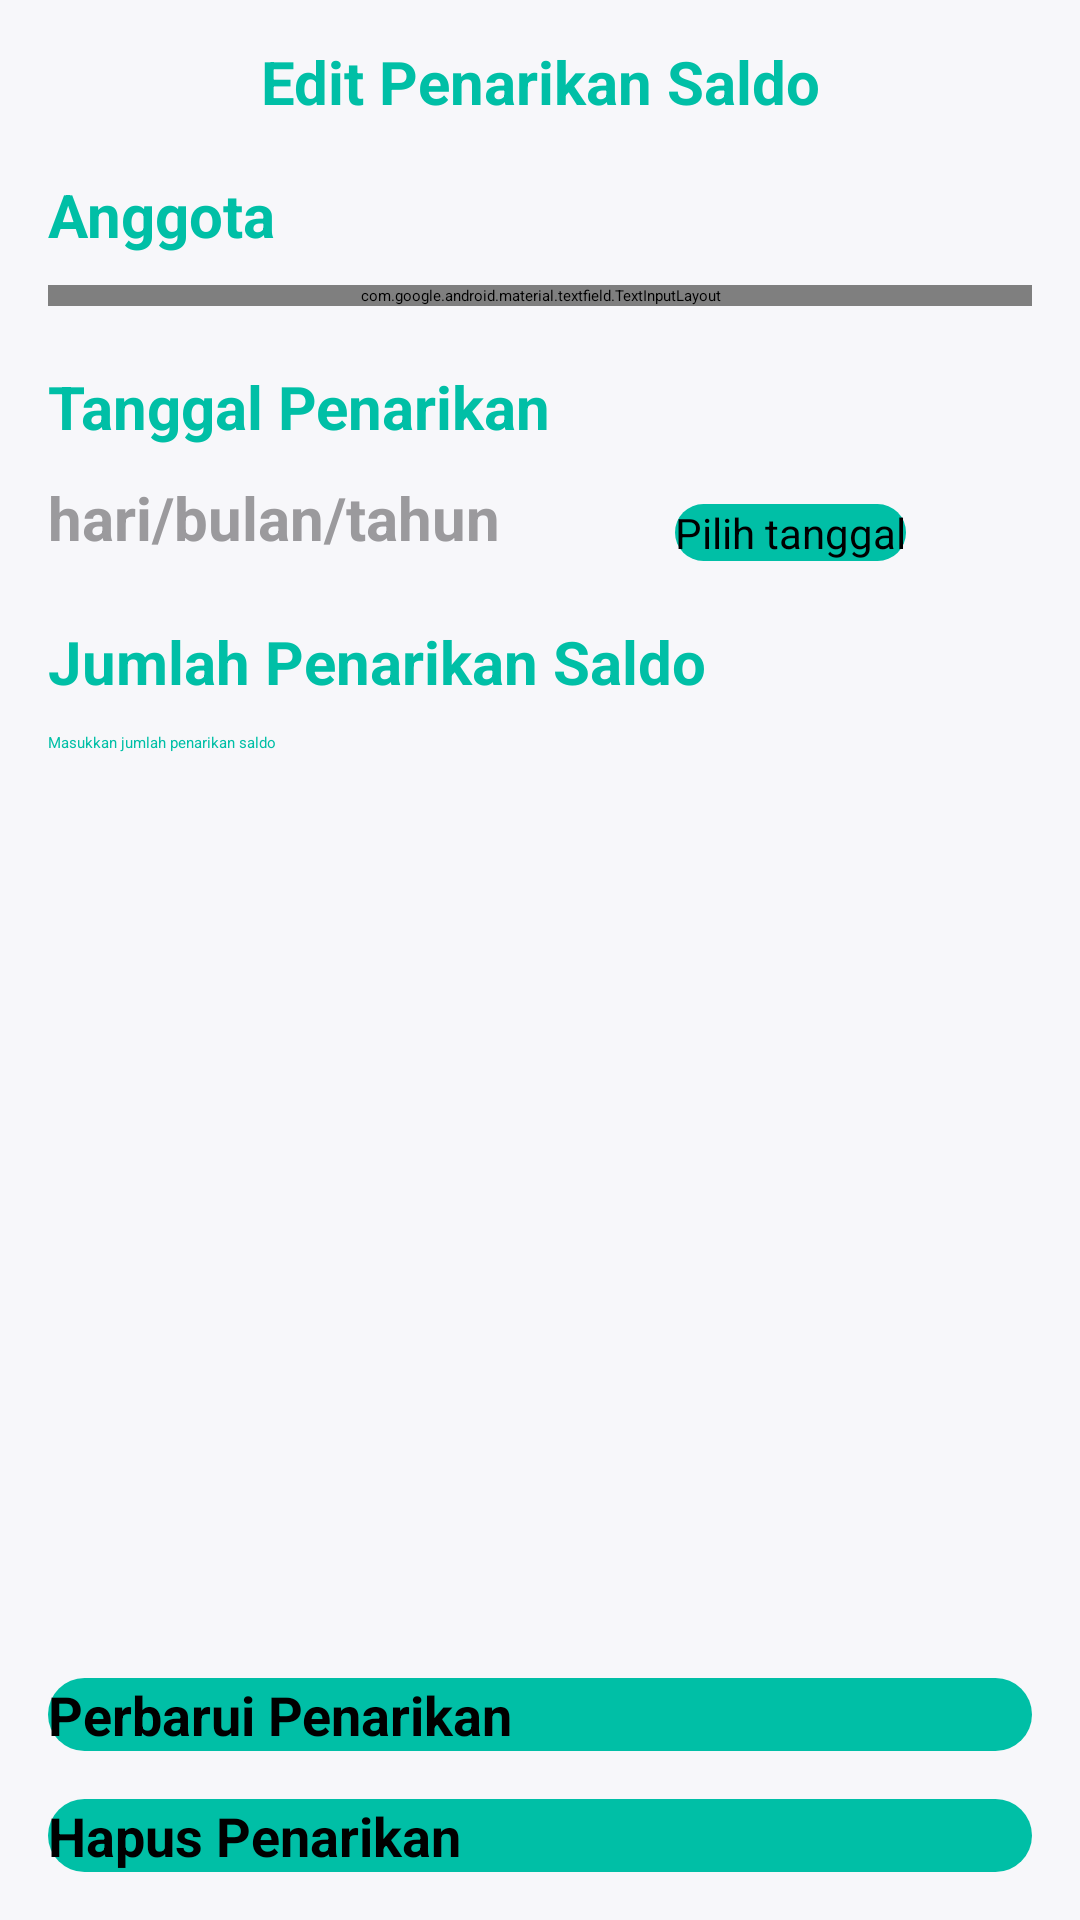

Layout XML and referenced resources for this Android screen:
<!-- AndroidManifest.xml: application theme Theme.BankSampahMliriprowo -->
<!-- res/layout/activity_edit_daftar_penarikan_saldo_admin.xml -->
<?xml version="1.0" encoding="utf-8"?>
<androidx.constraintlayout.widget.ConstraintLayout xmlns:android="http://schemas.android.com/apk/res/android"
    xmlns:app="http://schemas.android.com/apk/res-auto"
    xmlns:tools="http://schemas.android.com/tools"
    android:layout_width="match_parent"
    android:layout_height="match_parent"
    android:background="@color/background"
    tools:context=".admin.EditDaftarPenarikanSaldoAdminActivity">

    <TextView
        android:layout_width="match_parent"
        android:layout_height="wrap_content"
        android:text="@string/edit_penarikan_saldo"
        android:textColor="@color/primary"
        android:textSize="20sp"
        android:textStyle="bold"
        android:gravity="center"
        app:layout_constraintBottom_toBottomOf="@+id/backButton"
        app:layout_constraintEnd_toEndOf="parent"
        app:layout_constraintStart_toEndOf="@+id/backButton"
        app:layout_constraintTop_toTopOf="@+id/backButton" />

    <androidx.appcompat.widget.AppCompatImageView
        android:id="@+id/backButton"
        android:layout_width="22dp"
        android:layout_height="22dp"
        android:layout_marginStart="8dp"
        android:layout_marginTop="16dp"
        android:src="@drawable/ic_close"
        android:tint="@color/dark_Red"
        app:layout_constraintStart_toStartOf="parent"
        app:layout_constraintTop_toTopOf="parent" />

    <TextView
        android:id="@+id/textUser"
        android:layout_width="match_parent"
        android:layout_height="wrap_content"
        android:layout_marginTop="20dp"
        android:layout_marginStart="16dp"
        android:text="@string/anggota"
        android:textColor="@color/primary"
        android:textSize="20sp"
        android:textStyle="bold"
        android:gravity="left"
        app:layout_constraintEnd_toEndOf="parent"
        app:layout_constraintStart_toEndOf="parent"
        app:layout_constraintTop_toBottomOf="@id/backButton" />

    <com.google.android.material.textfield.TextInputLayout
        android:id="@+id/userContainer"
        style="@style/Widget.MaterialComponents.TextInputLayout.OutlinedBox.ExposedDropdownMenu"
        android:layout_width="match_parent"
        android:layout_height="wrap_content"
        android:layout_marginStart="16dp"
        android:layout_marginTop="10dp"
        android:layout_marginEnd="16dp"
        app:layout_constraintEnd_toEndOf="parent"
        app:layout_constraintStart_toStartOf="parent"
        app:layout_constraintTop_toBottomOf="@id/textUser">

        <AutoCompleteTextView
            android:id="@+id/autoCompleteTextView"
            android:layout_width="match_parent"
            android:layout_height="wrap_content"
            android:layout_weight="1"
            android:inputType="none"
            android:text="@string/pilih_anggota"/>

    </com.google.android.material.textfield.TextInputLayout>

    <TextView
        android:id="@+id/textDate"
        android:layout_width="match_parent"
        android:layout_height="wrap_content"
        android:layout_marginTop="20dp"
        android:layout_marginStart="16dp"
        android:text="@string/tanggal_penarikan"
        android:textColor="@color/primary"
        android:textSize="20sp"
        android:textStyle="bold"
        android:gravity="left"
        app:layout_constraintEnd_toEndOf="parent"
        app:layout_constraintStart_toEndOf="parent"
        app:layout_constraintTop_toBottomOf="@id/userContainer" />

    <TextView
        android:id="@+id/date"
        android:layout_width="wrap_content"
        android:layout_height="wrap_content"
        android:layout_marginStart="16dp"
        android:layout_marginTop="10dp"
        android:gravity="left"
        android:text="@string/hari_bulan_tahun"
        android:textColor="@color/secondary_text"
        android:textSize="20sp"
        android:textStyle="bold"
        app:layout_constraintStart_toStartOf="parent"
        app:layout_constraintTop_toBottomOf="@id/textDate" />

    <Button
        android:id="@+id/btnDate"
        android:layout_width="wrap_content"
        android:layout_height="wrap_content"
        android:layout_marginTop="10dp"
        android:background="@drawable/rounded_border2"
        android:text="@string/pilih_tanggal"
        android:textColor="@color/black"
        android:textSize="14sp"
        app:layout_constraintBottom_toBottomOf="@+id/date"
        app:layout_constraintEnd_toEndOf="parent"
        app:layout_constraintStart_toEndOf="@id/date"
        app:layout_constraintTop_toTopOf="@+id/date" />

    <TextView
        android:id="@+id/textTotal"
        android:layout_width="match_parent"
        android:layout_height="wrap_content"
        android:layout_marginTop="20dp"
        android:layout_marginStart="16dp"
        android:text="@string/jumlah_penarikan_saldo"
        android:textColor="@color/primary"
        android:textSize="20sp"
        android:textStyle="bold"
        android:gravity="left"
        app:layout_constraintEnd_toEndOf="parent"
        app:layout_constraintStart_toEndOf="parent"
        app:layout_constraintTop_toBottomOf="@id/btnDate" />

    <EditText
        android:id="@+id/etTotal"
        android:layout_width="0dp"
        android:layout_height="wrap_content"
        android:layout_marginTop="10dp"
        android:layout_marginStart="16dp"
        android:layout_marginEnd="16dp"
        android:lines="1"
        android:hint="@string/masukkan_jumlah_penarikan_saldo"
        android:textColor="@color/primary"
        android:inputType="text"
        app:layout_constraintTop_toBottomOf="@id/textTotal"
        app:layout_constraintStart_toStartOf="parent"
        app:layout_constraintEnd_toEndOf="parent"/>

    <Button
        android:id="@+id/btnUpdate"
        android:layout_width="0dp"
        android:layout_height="wrap_content"
        android:layout_marginTop="8dp"
        android:layout_marginEnd="16dp"
        android:layout_marginStart="16dp"
        android:layout_marginBottom="16dp"
        android:background="@drawable/rounded_border2"
        android:text="@string/perbarui_penarikan"
        android:textColor="@color/black"
        android:textStyle="bold"
        android:textSize="18sp"
        app:layout_constraintEnd_toEndOf="parent"
        app:layout_constraintStart_toStartOf="parent"
        app:layout_constraintBottom_toTopOf="@id/btnDelete" />

    <Button
        android:id="@+id/btnDelete"
        android:layout_width="0dp"
        android:layout_height="wrap_content"
        android:layout_marginTop="8dp"
        android:layout_marginEnd="16dp"
        android:layout_marginStart="16dp"
        android:layout_marginBottom="16dp"
        android:background="@drawable/rounded_border2"
        android:text="@string/hapus_penarikan"
        android:textColor="@color/black"
        android:textStyle="bold"
        android:textSize="18sp"
        app:layout_constraintEnd_toEndOf="parent"
        app:layout_constraintStart_toStartOf="parent"
        app:layout_constraintBottom_toBottomOf="parent" />

</androidx.constraintlayout.widget.ConstraintLayout>
<!-- resources referenced by this layout -->
<resources>
  <color name="background">#F7F7FA</color>
  <color name="black">#000</color>
  <color name="dark_Red">#FFCC0000</color>
  <color name="primary">#00BFA6</color>
  <color name="secondary_text">#9B9A9D</color>
  <!-- drawable rounded_border2 (drawable) -->
  <?xml version="1.0" encoding="utf-8"?>
  <shape xmlns:android="http://schemas.android.com/apk/res/android">
  
      <solid
          android:color="@color/primary" />
      <corners android:radius="100dp" />
  
  </shape>
  <string name="anggota">Anggota</string>
  <string name="edit_penarikan_saldo">Edit Penarikan Saldo</string>
  <string name="hapus_penarikan">Hapus Penarikan</string>
  <string name="hari_bulan_tahun">hari/bulan/tahun</string>
  <string name="jumlah_penarikan_saldo">Jumlah Penarikan Saldo</string>
  <string name="masukkan_jumlah_penarikan_saldo">Masukkan jumlah penarikan saldo</string>
  <string name="perbarui_penarikan">Perbarui Penarikan</string>
  <string name="pilih_anggota">Pilih anggota</string>
  <string name="pilih_tanggal">Pilih tanggal</string>
  <string name="tanggal_penarikan">Tanggal Penarikan</string>
  <style name="Theme.BankSampahMliriprowo" parent="Theme.MaterialComponents.DayNight.NoActionBar">
          <item name="colorPrimary">@color/primary</item>
          <item name="android:statusBarColor" tools:targetApi="l">@color/primary</item>
      </style>
</resources>
